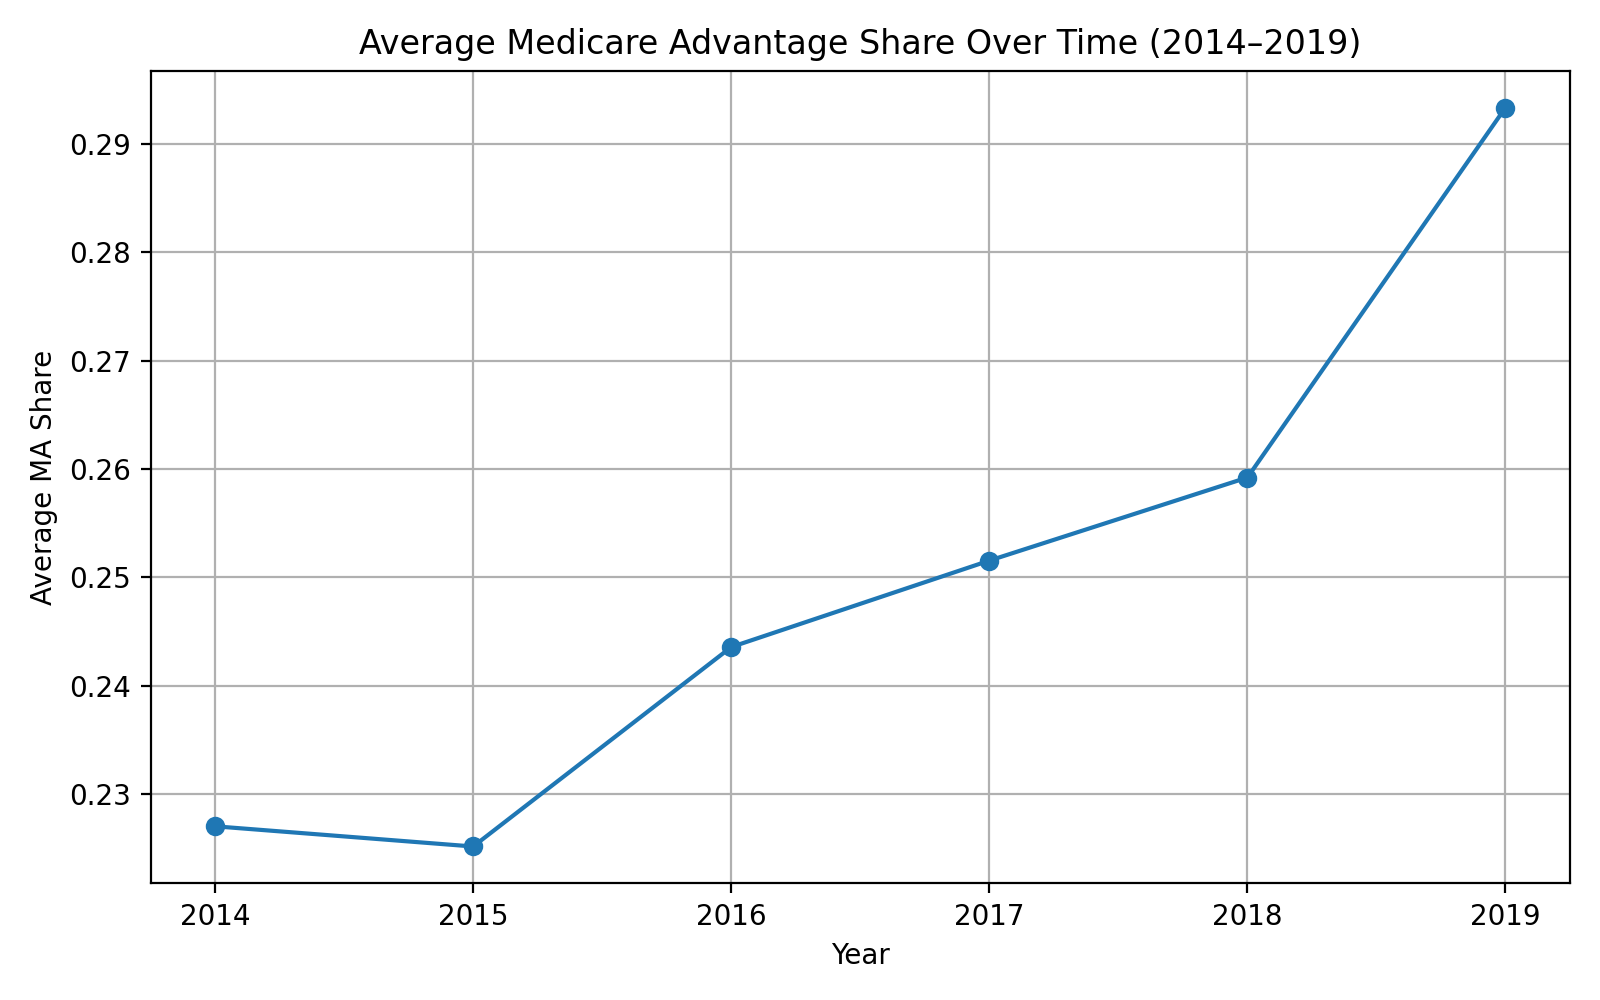

Data behind this chart, as committed beside it:
year, avg_share
2014, 0.2271
2015, 0.2252
2016, 0.2436
2017, 0.2516
2018, 0.2592
2019, 0.2933
